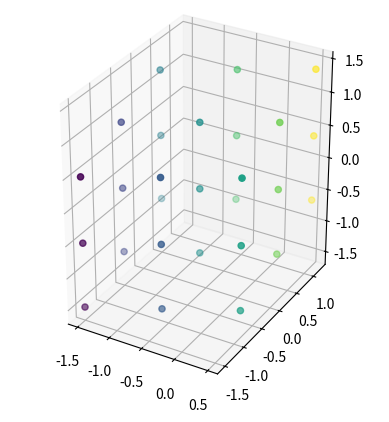
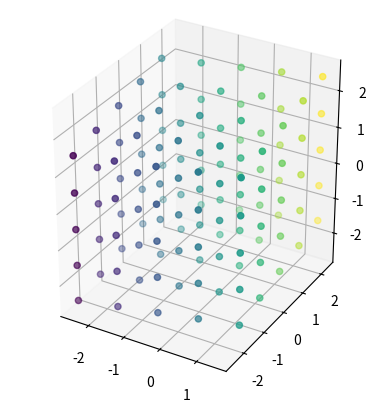
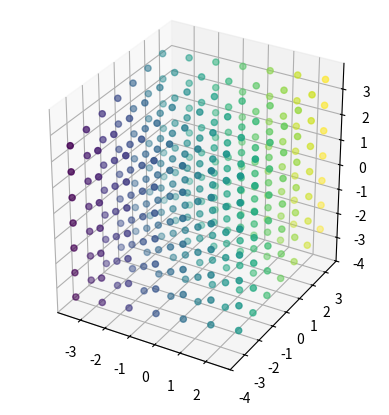
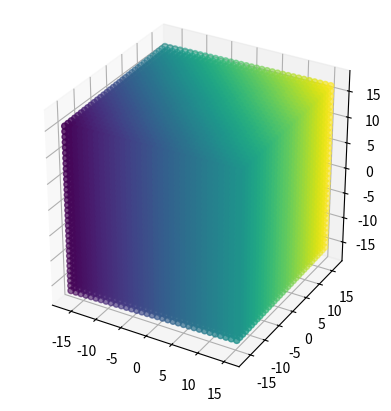

Reproduce these figures in Python, in order. (Note: this script raises an exception after producing the figures.)
%matplotlib inline

import numpy as np

def base_n_encode(base, bits, value):
    base_n = [None] * bits
    for i in range(bits):
        base_n[i] = value % base
        value = value / base
    return base_n

dimensions = 3
cube_edge = 65
cuboid_three_edge = 3
cuboid_five_edge = 5
cuboid_seven_edge = 7 
cuboid_thirty_three_edge = 33

cube = np.asarray([(np.asarray(base_n_encode(cube_edge, dimensions, x)) - (cube_edge/2)) for x in np.arange(cube_edge ** dimensions)])

cuboid_three = np.asarray([(np.asarray(base_n_encode(cuboid_three_edge, dimensions, x)) - (cuboid_three_edge/2)) for x in np.arange(cuboid_three_edge ** dimensions)])

cuboid_five = np.asarray([(np.asarray(base_n_encode(cuboid_five_edge, dimensions, x)) - (cuboid_five_edge/2)) for x in np.arange(cuboid_five_edge ** dimensions)])

cuboid_seven = np.asarray([(np.asarray(base_n_encode(cuboid_seven_edge, dimensions, x)) - (cuboid_seven_edge/2)) for x in np.arange(cuboid_seven_edge ** dimensions)])

cuboid_thirty_three = np.asarray([(np.asarray(base_n_encode(cuboid_thirty_three_edge, dimensions, x)) - (cuboid_thirty_three_edge/2)) for x in np.arange(cuboid_thirty_three_edge ** dimensions)])

import numpy as np
from mpl_toolkits.mplot3d import Axes3D
import matplotlib.pyplot as plt

def plot_3d(points):
    fig = plt.figure()
    ax = fig.add_subplot(1,1,1, projection='3d')
    surf = ax.scatter(points[:,0],points[:,1],points[:,2], c = (points[:,0] + points[:,1]))
    plt.gca().set_aspect('equal', adjustable='box')
    plt.show()

plot_3d(cuboid_three)
plot_3d(cuboid_five)
plot_3d(cuboid_seven)
plot_3d(cuboid_thirty_three)

def wrap_cube(edge, dimensions, center=True):
    drive = np.arange(edge ** dimensions)
    coords = np.zeros((edge ** dimensions, dimensions))
    for d in range(dimensions):
        coords[:, d] = (drive[:]/(edge ** d)) % edge
    if center:
        coords = coords - (edge/2)
    return coords

def unwrap_cube(cube, base, centered=True):
    indices = np.zeros((cube.shape[0]))
    dimensions = cube.shape[1]
    if centered:
        cube = cube + (base/2)
    for d in range(dimensions):
        indices[:] += cube[:,d] * (base ** d)
    return indices

total_cube = [np.zeros(0)]
onion_cube = []

retina_size = 65

for j in range(1, 67, 2):
    this_cube = wrap_cube(j, dimensions)
    unwrap_this_cube = unwrap_cube(this_cube, retina_size)
    onion_cube.append(np.setdiff1d(unwrap_this_cube, total_cube[-1]))
    total_cube.append(unwrap_this_cube)
    

def plot_1d(points,offset,color):
    plt.plot(points, np.zeros_like(points)+offset, 'x', c=color)
    
for ind, val in enumerate(onion_cube):
    plot_1d(val, ind, np.random.rand(3,1))
    
plt.xlim([-25375, 300000])
plt.show()

flat_onion = np.concatenate(onion_cube)
x_vals = np.arange(flat_onion.shape[0])

plt.plot(x_vals[:], flat_onion[:], 'x', color=np.random.rand(3,1))
plt.ylabel("integer passed into base_n coordinate generator")
plt.xlabel("iterator value")
plt.xlim([0, flat_onion.shape[0]])
plt.show()


r = (flat_onion / flat_onion.shape[0])
theta = 2 * np.pi * r

ax = plt.subplot(111, projection='polar')
ax.plot(theta, r, color='r', linewidth=1)
ax.grid(True)

ax.set_title("A line plot on a polar axis", va='bottom')
plt.show()

alternating_onion_cube = []

for ind, val in enumerate(onion_cube):
    if (ind % 2 == 1):
        val = val[::-1]
    alternating_onion_cube.append(val)
    
flat_alternating_onion = np.concatenate(alternating_onion_cube)    

x_vals = np.arange(flat_alternating_onion.shape[0])

plt.plot(x_vals[:], flat_alternating_onion[:], linewidth=1, color=np.random.rand(3,1))
plt.ylabel("integer passed into base_n coordinate generator")
plt.xlabel("iterator value")
plt.xlim([0, flat_alternating_onion.shape[0]])
plt.show()

plt.plot(x_vals[:], flat_alternating_onion[:], linewidth=1, color=np.random.rand(3,1))
plt.ylabel("integer passed into base_n coordinate generator")
plt.xlabel("iterator value")
plt.ylim([85000, 200000])
plt.xlim([0, 10000])
plt.show()  

plt.plot(x_vals[:], flat_alternating_onion[:], linewidth=1, color=np.random.rand(3,1))
plt.ylabel("integer passed into base_n coordinate generator")
plt.xlabel("iterator value")
plt.ylim([125000, 155000])
plt.xlim([0, 160])
plt.show()

plt.plot(x_vals[:], flat_alternating_onion[:], linewidth=1, color=np.random.rand(3,1))
plt.ylabel("integer passed into base_n coordinate generator")
plt.xlabel("iterator value")
plt.ylim([127000, 145000])
plt.xlim([0, 40])
plt.show()  

r = (flat_alternating_onion / flat_alternating_onion.shape[0])
theta = 2 * np.pi * r

ax = plt.subplot(111, projection='polar')
ax.plot(theta, r, color='r', linewidth=1)
ax.grid(True)

ax.set_title("A line plot on a polar axis", va='bottom')
plt.show()

